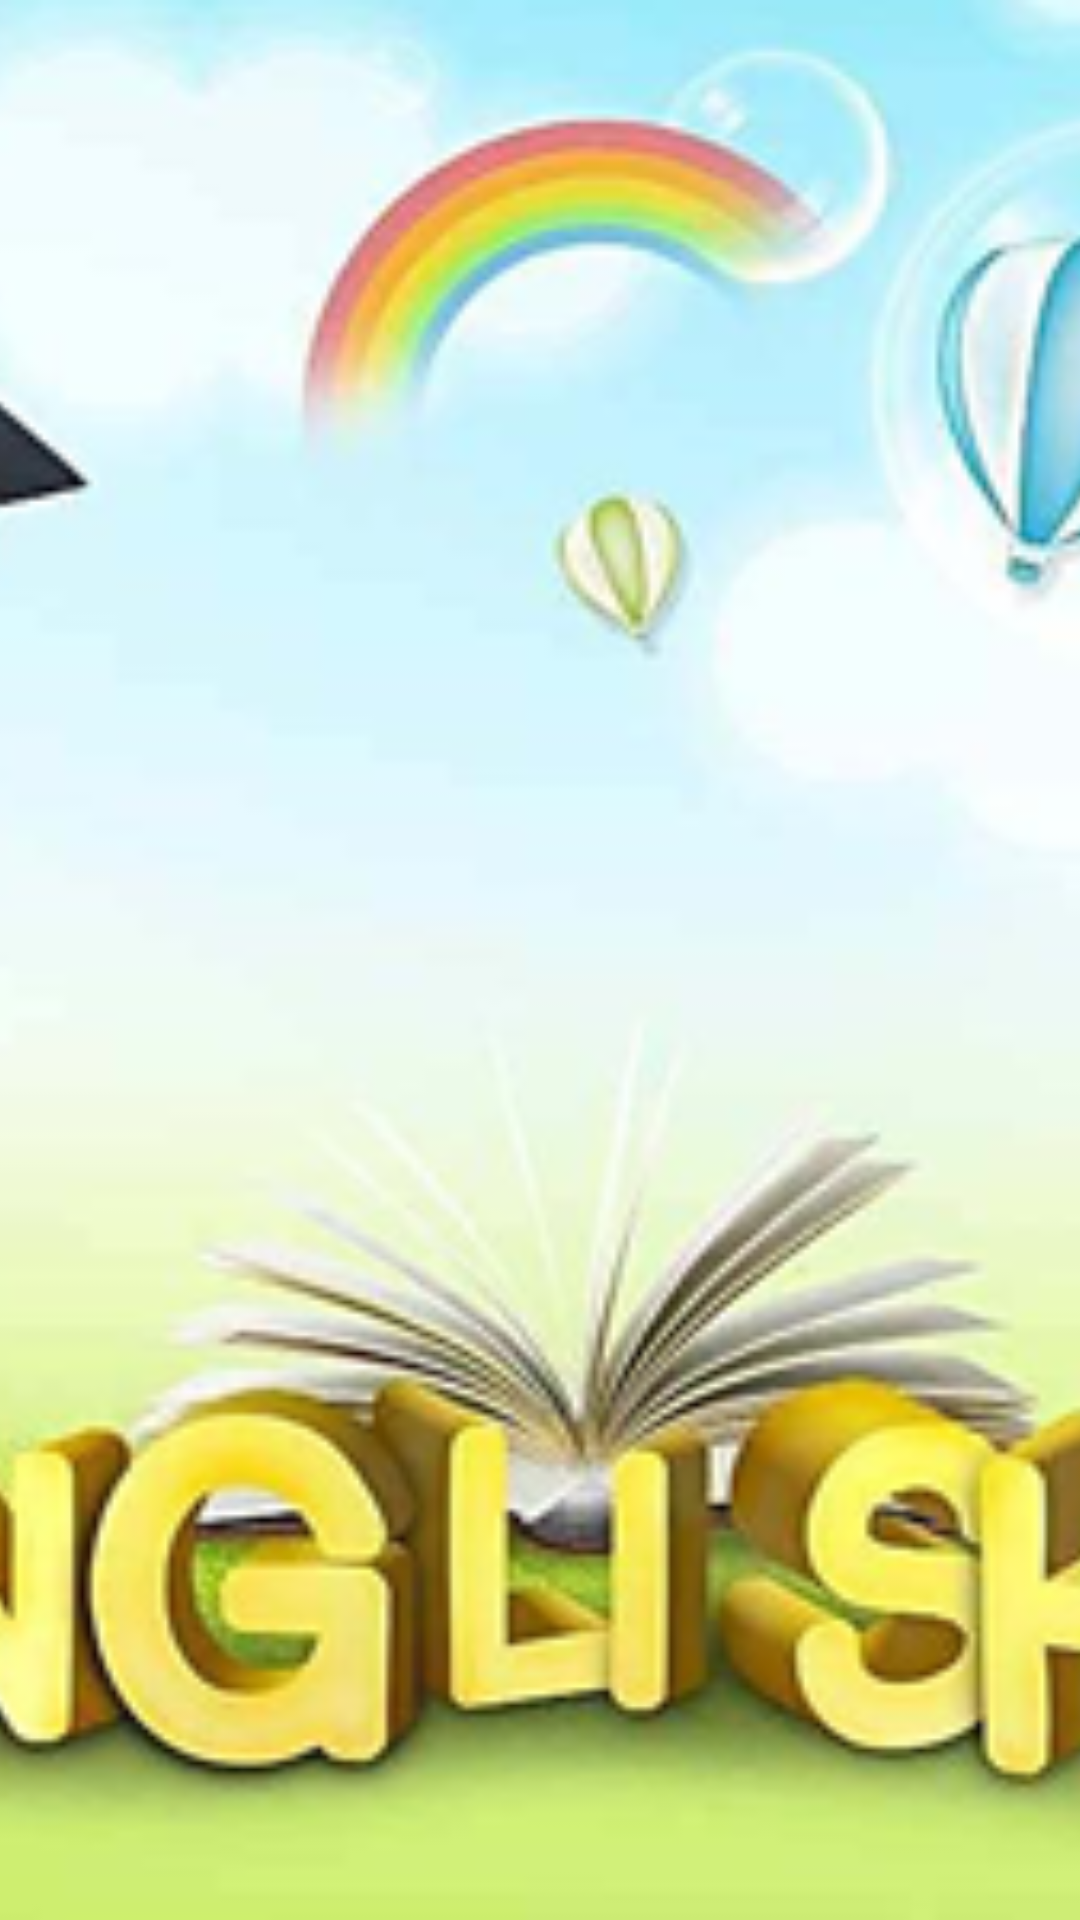

Here is an Android app screen rendered from its layout file. Give the layout XML and the strings, colors and styles it references.
<!-- AndroidManifest.xml: application theme AppTheme -->
<!-- res/layout/fragment_mine_zoom_view.xml -->
<?xml version="1.0" encoding="utf-8"?>
<ImageView xmlns:android="http://schemas.android.com/apk/res/android"
    android:id="@+id/iv_zoom"
    android:layout_width="match_parent"
    android:layout_height="match_parent"
    android:src="@drawable/mine_top"
    android:scaleType="centerCrop"/>
<!-- resources referenced by this layout -->
<resources>
  <!-- drawable mine_top: png bitmap (drawable-hdpi, 165036 bytes) -->
  <style name="AppTheme" parent="Theme.AppCompat.Light.NoActionBar">
          <item name="android:fastScrollThumbDrawable">@drawable/scrollbar</item>
          
          <item name="colorPrimary">@color/mainColor</item>
          
          <item name="colorPrimaryDark">@color/mainColor</item>
          
          <item name="colorAccent">@color/text_color_tv1</item>
          <item name="android:fitsSystemWindows">true</item>
      </style>
  <!-- drawable scrollbar: png bitmap (drawable-hdpi, 1094 bytes) -->
  <color name="mainColor">#56ABE4</color>
  <color name="text_color_tv1">#666666</color>
</resources>
